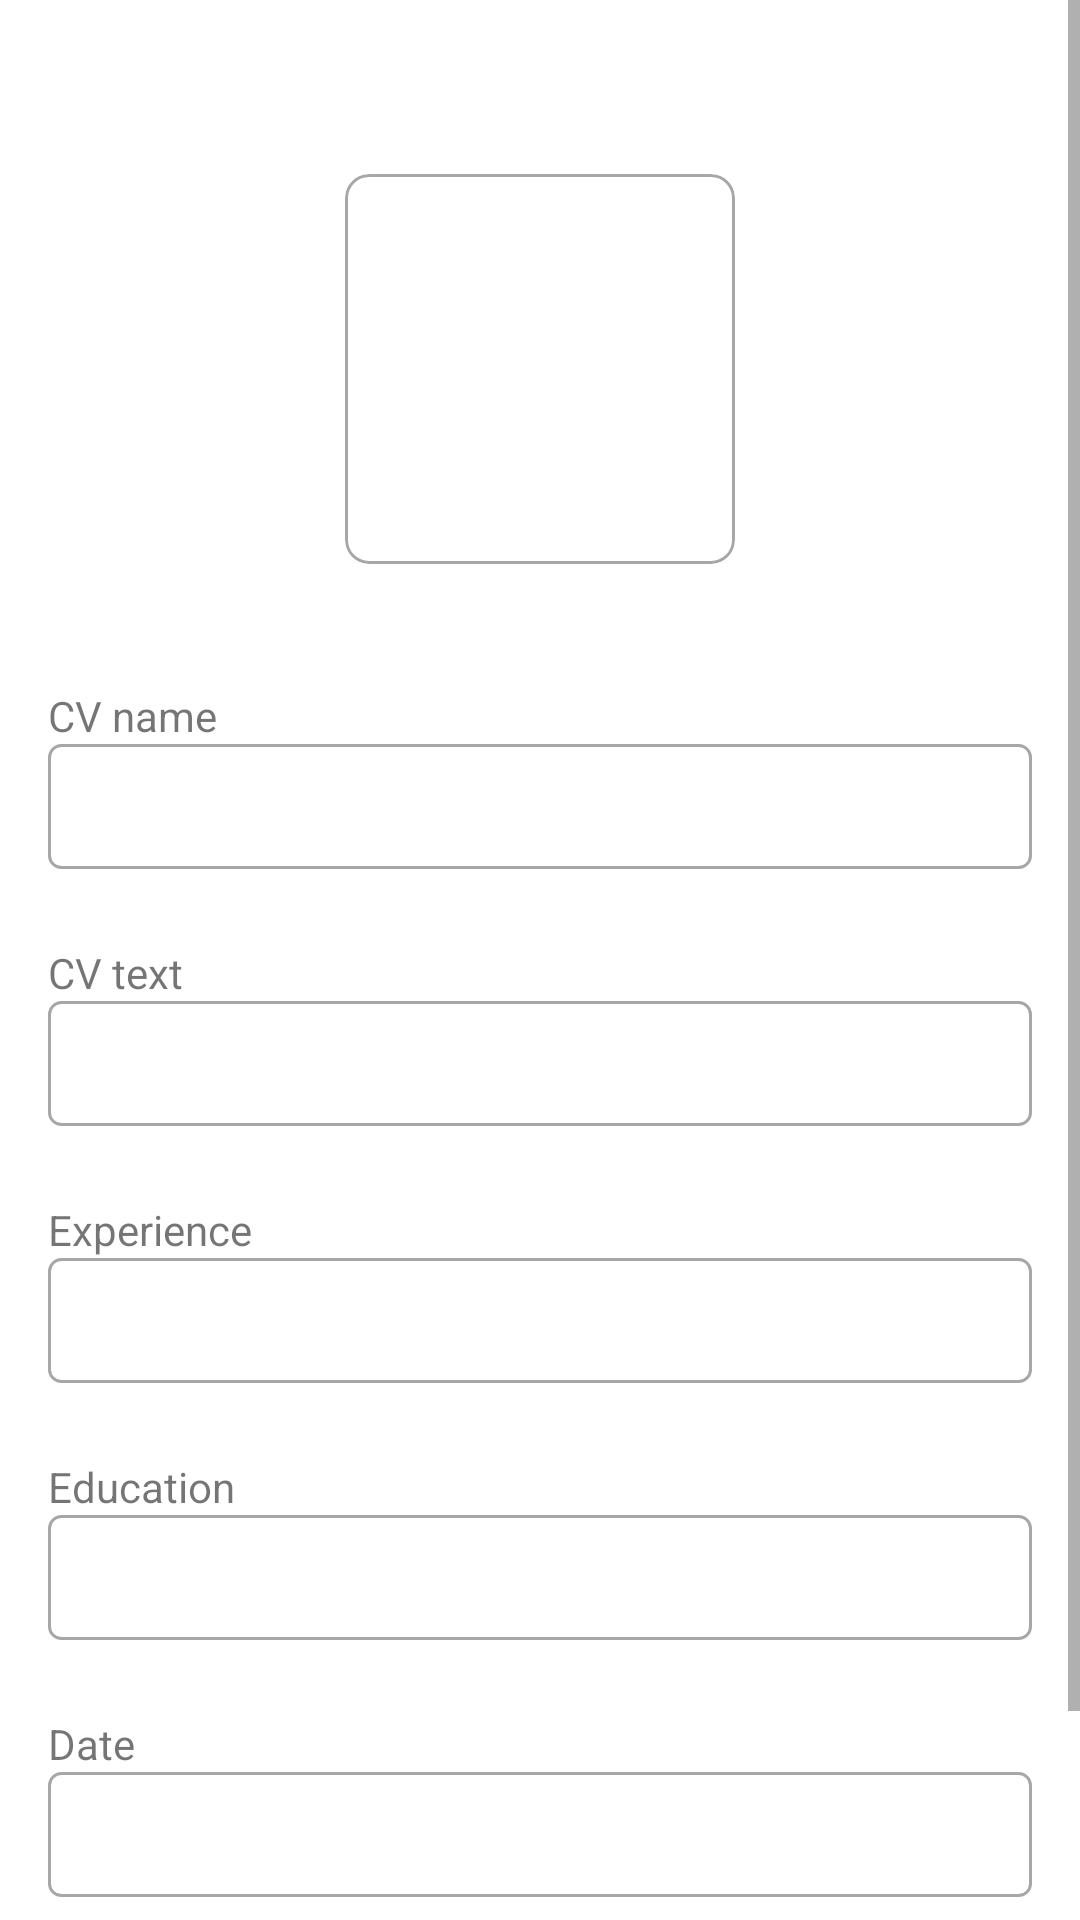

Android layout source for this screen:
<!-- AndroidManifest.xml: application theme Theme.HhTinder -->
<!-- res/layout/fragment_show_cv.xml -->
<?xml version="1.0" encoding="utf-8"?>
<FrameLayout xmlns:android="http://schemas.android.com/apk/res/android"
    xmlns:app="http://schemas.android.com/apk/res-auto"
    android:layout_width="match_parent"
    android:layout_height="match_parent">


    <ScrollView
        android:layout_width="match_parent"
        android:layout_height="match_parent"
        android:fitsSystemWindows="true">

        <LinearLayout
            android:layout_width="match_parent"
            android:layout_height="wrap_content"
            android:orientation="vertical"
            android:paddingLeft="16dp"
            android:paddingRight="16dp">

            <FrameLayout
                android:layout_width="match_parent"
                android:layout_height="match_parent"
                android:layout_marginTop="42dp">

                <com.google.android.material.card.MaterialCardView
                    android:id="@+id/mess_card_view"
                    android:layout_width="130dp"
                    android:layout_height="130dp"
                    android:layout_gravity="center_horizontal"
                    android:layout_margin="16dp"
                    app:cardElevation="0dp"
                    app:cardPreventCornerOverlap="false"
                    app:shapeAppearanceOverlay="@style/ShapeAppearanceOverlay.CardView"
                    app:strokeColor="@color/grey"
                    app:strokeWidth="1dp">

                    <ImageView
                        android:id="@+id/avatarImageView"
                        android:layout_width="match_parent"
                        android:layout_height="match_parent"/>

                </com.google.android.material.card.MaterialCardView>

            </FrameLayout>

            <TextView
                android:id="@+id/cvNameTitle"
                android:layout_width="match_parent"
                android:layout_height="wrap_content"
                android:layout_marginTop="25dp"
                android:text="CV name" />

            <TextView
                android:id="@+id/cvName"
                android:layout_width="match_parent"
                android:layout_height="wrap_content"
                android:background="@drawable/rounded_text"
                android:padding="10dp"
                android:textColor="@color/black"
                android:textSize="16sp"
                />


            <TextView
                android:id="@+id/cvTextTitle"
                android:layout_width="match_parent"
                android:layout_height="wrap_content"
                android:layout_marginTop="25dp"
                android:text="CV text" />

            <TextView
                android:id="@+id/cvText"
                android:layout_width="match_parent"
                android:layout_height="wrap_content"
                android:padding="10dp"
                android:background="@drawable/rounded_text"
                android:textColor="@color/black"
                android:textSize="16sp"/>

            <TextView
                android:id="@+id/experienceTitle"
                android:layout_width="match_parent"
                android:layout_height="wrap_content"
                android:layout_marginTop="25dp"
                android:text="Experience" />

            <TextView
                android:id="@+id/experienceText"
                android:layout_width="match_parent"
                android:layout_height="wrap_content"
                android:padding="10dp"
                android:background="@drawable/rounded_text"
                android:textColor="@color/black"
                android:textSize="16sp"/>

            <TextView
                android:id="@+id/educationTitle"
                android:layout_width="match_parent"
                android:layout_height="wrap_content"
                android:layout_marginTop="25dp"
                android:text="Education" />

            <TextView
                android:id="@+id/educationText"
                android:layout_width="match_parent"
                android:layout_height="wrap_content"
                android:padding="10dp"
                android:background="@drawable/rounded_text"
                android:textColor="@color/black"
                android:textSize="16sp"/>

            <TextView
                android:id="@+id/vacancyDate"
                android:layout_width="match_parent"
                android:layout_height="wrap_content"
                android:layout_marginTop="25dp"
                android:text="@string/date" />


            <TextView
                android:id="@+id/dataText"
                android:layout_width="match_parent"
                android:layout_height="wrap_content"
                android:padding="10dp"
                android:background="@drawable/rounded_text"
                android:textColor="@color/black"
                android:textSize="16sp"/>

            <TextView
                android:id="@+id/vacancyCategory"
                android:layout_width="match_parent"
                android:layout_height="wrap_content"
                android:layout_marginTop="25dp"
                android:text="@string/category" />

            <TextView
                android:id="@+id/categoryText"
                android:layout_width="match_parent"
                android:layout_height="wrap_content"
                android:padding="10dp"
                android:background="@drawable/rounded_text"
                android:textColor="@color/black"
                android:textSize="16sp"/>

        </LinearLayout>

    </ScrollView>

</FrameLayout>
<!-- resources referenced by this layout -->
<resources>
  <color name="black">#FF000000</color>
  <color name="grey">#A7A7A7</color>
  <!-- drawable rounded_text (drawable) -->
  <?xml version="1.0" encoding="utf-8"?>
  <shape xmlns:android="http://schemas.android.com/apk/res/android"
      android:shape="rectangle"
      android:padding="10dp">
  
      <corners android:radius="4dp" />
      <stroke android:width="1dp" android:color="@color/grey"/>
  </shape>
  <string name="category">Category</string>
  <string name="date">Date</string>
  <style name="ShapeAppearanceOverlay.CardView" parent="">
          <item name="cornerFamilyTopRight">rounded</item>
          <item name="cornerFamilyTopLeft">rounded</item>
          <item name="cornerFamilyBottomLeft">rounded</item>
          <item name="cornerFamilyBottomRight">rounded</item>
          <item name="cornerSizeTopRight">8dp</item>
          <item name="cornerSizeTopLeft">8dp</item>
          <item name="cornerSizeBottomLeft">8dp</item>
          <item name="cornerSizeBottomRight">8dp</item>
      </style>
  <style name="Theme.HhTinder" parent="Theme.MaterialComponents.DayNight.NoActionBar">
          
          <item name="colorPrimary">@color/deep_orange</item>
          <item name="colorPrimaryVariant">@color/deep_orange</item>
          <item name="colorOnPrimary">@color/white</item>
          
          <item name="colorSecondary">#3D3D3D</item>
          <item name="colorSecondaryVariant">@color/deep_blue</item>
          <item name="colorOnSecondary">@color/black</item>
          
          <item name="android:navigationBarColor">@android:color/transparent</item>
          <item name="android:statusBarColor">@android:color/transparent</item>
          <item name="android:windowLightStatusBar">true</item>
          <item name="android:windowLightNavigationBar" tools:targetApi="o_mr1">true</item>
          
      </style>
  <color name="deep_orange">#F3764A</color>
  <color name="white">#FFFFFFFF</color>
  <color name="deep_blue">#25CADE</color>
</resources>
